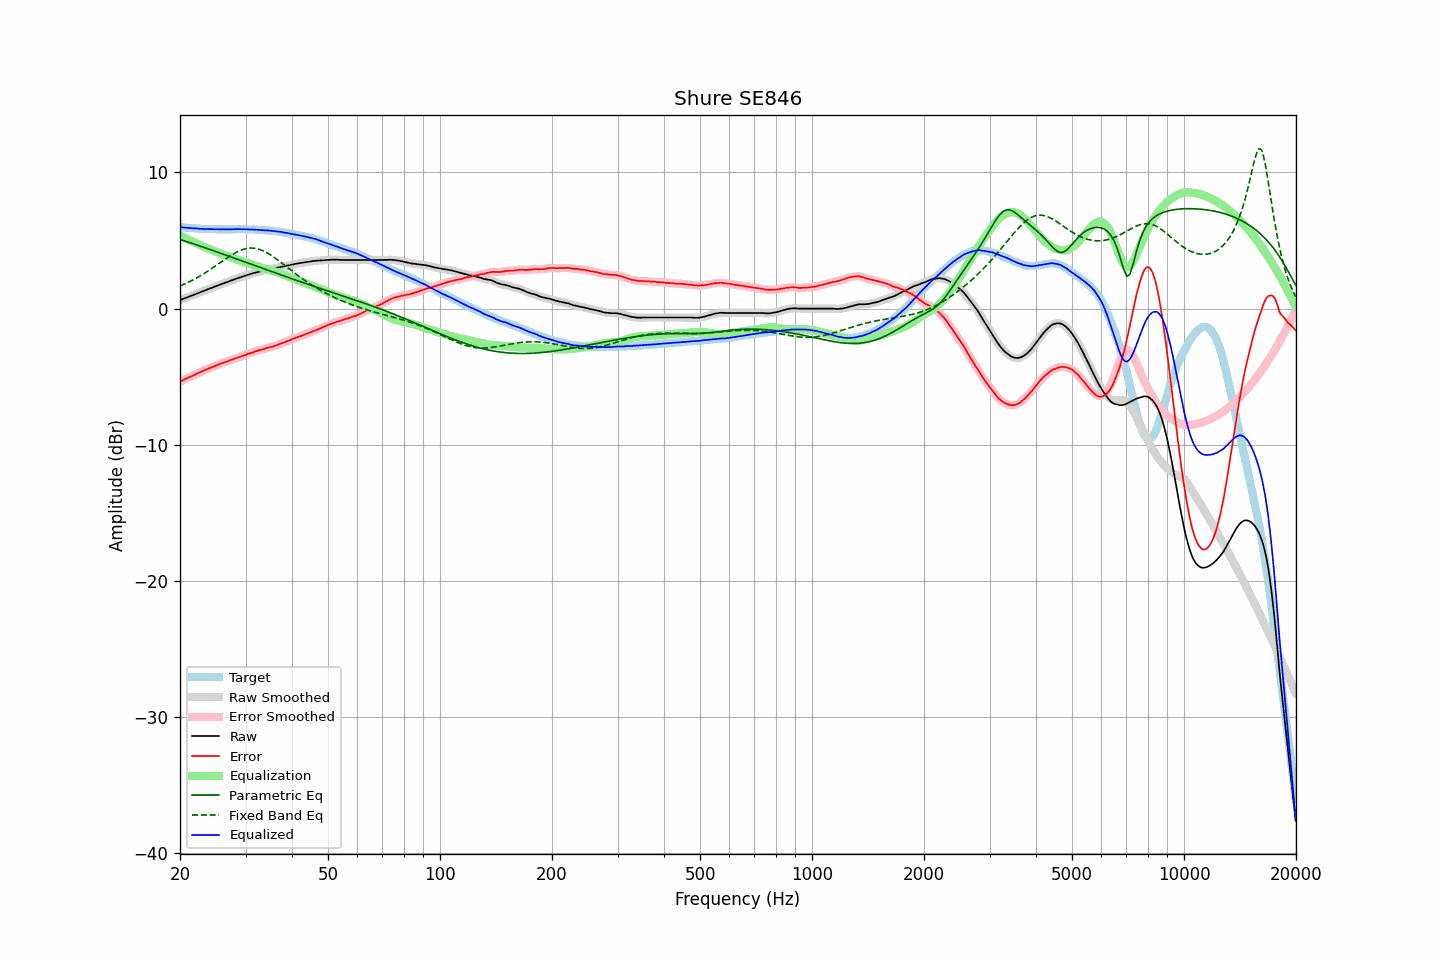

The table this chart was drawn from, first rows:
frequency, raw, error, smoothed, error_smoothed, equalization, parametric_eq, fixed_band_eq, equalized_raw, equalized_smoothed, target
20.00, 0.62, -5.36, 0.62, -5.36, 5.36, 5.08, 1.66, 5.98, 5.98, 5.98
20.20, 0.67, -5.30, 0.67, -5.31, 5.30, 5.04, 1.71, 5.97, 5.97, 5.97
20.40, 0.71, -5.25, 0.71, -5.25, 5.25, 5.00, 1.76, 5.96, 5.96, 5.96
20.61, 0.76, -5.19, 0.76, -5.19, 5.19, 4.96, 1.81, 5.95, 5.95, 5.95
20.81, 0.81, -5.12, 0.81, -5.13, 5.13, 4.93, 1.87, 5.95, 5.94, 5.93
21.02, 0.85, -5.07, 0.85, -5.07, 5.08, 4.89, 1.93, 5.93, 5.93, 5.92
21.23, 0.90, -5.01, 0.90, -5.02, 5.02, 4.85, 1.98, 5.92, 5.92, 5.91
21.44, 0.94, -4.98, 0.94, -4.97, 4.97, 4.81, 2.04, 5.91, 5.91, 5.92
21.66, 0.99, -4.91, 0.99, -4.92, 4.91, 4.77, 2.10, 5.90, 5.90, 5.90
21.87, 1.03, -4.87, 1.03, -4.86, 4.86, 4.73, 2.17, 5.89, 5.89, 5.90
22.09, 1.08, -4.80, 1.08, -4.80, 4.80, 4.69, 2.23, 5.88, 5.88, 5.88
22.31, 1.13, -4.74, 1.13, -4.75, 4.75, 4.65, 2.30, 5.88, 5.88, 5.87
22.54, 1.17, -4.69, 1.17, -4.69, 4.70, 4.61, 2.37, 5.86, 5.87, 5.86
22.76, 1.22, -4.64, 1.22, -4.64, 4.64, 4.57, 2.44, 5.86, 5.86, 5.86
22.99, 1.27, -4.58, 1.27, -4.59, 4.59, 4.53, 2.51, 5.86, 5.85, 5.85
23.22, 1.31, -4.53, 1.31, -4.54, 4.54, 4.49, 2.58, 5.85, 5.85, 5.84
23.45, 1.36, -4.49, 1.36, -4.48, 4.49, 4.45, 2.66, 5.85, 5.85, 5.85
23.69, 1.41, -4.43, 1.41, -4.44, 4.44, 4.41, 2.73, 5.85, 5.84, 5.84
23.92, 1.45, -4.38, 1.45, -4.39, 4.39, 4.37, 2.81, 5.84, 5.84, 5.83
24.16, 1.50, -4.34, 1.50, -4.34, 4.34, 4.33, 2.89, 5.84, 5.84, 5.84
24.40, 1.54, -4.30, 1.54, -4.30, 4.29, 4.29, 2.97, 5.83, 5.83, 5.84
24.65, 1.59, -4.24, 1.59, -4.25, 4.24, 4.24, 3.05, 5.83, 5.83, 5.83
24.89, 1.63, -4.20, 1.63, -4.20, 4.20, 4.20, 3.13, 5.83, 5.83, 5.83
25.14, 1.68, -4.14, 1.68, -4.15, 4.15, 4.16, 3.22, 5.83, 5.83, 5.82
25.39, 1.72, -4.10, 1.72, -4.10, 4.10, 4.12, 3.30, 5.82, 5.83, 5.82
25.65, 1.77, -4.05, 1.77, -4.06, 4.06, 4.08, 3.38, 5.83, 5.83, 5.82
25.91, 1.81, -4.01, 1.81, -4.01, 4.01, 4.04, 3.46, 5.82, 5.83, 5.82
26.16, 1.86, -3.97, 1.86, -3.97, 3.97, 3.99, 3.55, 5.83, 5.83, 5.83
26.43, 1.90, -3.92, 1.90, -3.93, 3.92, 3.95, 3.63, 5.82, 5.82, 5.82
26.69, 1.94, -3.88, 1.94, -3.88, 3.88, 3.91, 3.71, 5.82, 5.82, 5.82
26.96, 1.98, -3.84, 1.98, -3.84, 3.84, 3.87, 3.79, 5.82, 5.82, 5.82
27.23, 2.03, -3.79, 2.03, -3.80, 3.80, 3.82, 3.86, 5.83, 5.82, 5.82
27.50, 2.07, -3.75, 2.07, -3.75, 3.76, 3.78, 3.94, 5.83, 5.83, 5.82
27.77, 2.11, -3.72, 2.11, -3.71, 3.71, 3.74, 4.01, 5.83, 5.83, 5.83
28.05, 2.16, -3.66, 2.16, -3.67, 3.67, 3.70, 4.08, 5.84, 5.83, 5.82
28.33, 2.20, -3.63, 2.20, -3.63, 3.64, 3.65, 4.14, 5.84, 5.83, 5.83
28.62, 2.24, -3.59, 2.24, -3.59, 3.60, 3.61, 4.20, 5.83, 5.84, 5.83
28.90, 2.28, -3.56, 2.28, -3.56, 3.55, 3.57, 4.25, 5.83, 5.83, 5.84
29.19, 2.32, -3.52, 2.32, -3.52, 3.51, 3.53, 4.30, 5.83, 5.83, 5.84
29.48, 2.36, -3.47, 2.36, -3.48, 3.47, 3.48, 4.34, 5.83, 5.83, 5.83
29.78, 2.40, -3.43, 2.40, -3.43, 3.43, 3.44, 4.38, 5.83, 5.83, 5.83
30.08, 2.44, -3.39, 2.44, -3.39, 3.39, 3.40, 4.41, 5.83, 5.83, 5.83
30.38, 2.48, -3.33, 2.48, -3.34, 3.35, 3.35, 4.43, 5.83, 5.82, 5.81
30.68, 2.51, -3.30, 2.51, -3.30, 3.30, 3.31, 4.44, 5.81, 5.82, 5.81
30.99, 2.55, -3.26, 2.55, -3.26, 3.26, 3.27, 4.45, 5.81, 5.81, 5.81
31.30, 2.58, -3.23, 2.58, -3.23, 3.22, 3.23, 4.45, 5.80, 5.80, 5.81
31.61, 2.62, -3.18, 2.62, -3.18, 3.18, 3.18, 4.44, 5.80, 5.80, 5.80
31.93, 2.65, -3.13, 2.65, -3.14, 3.14, 3.14, 4.42, 5.79, 5.79, 5.78
32.24, 2.68, -3.11, 2.68, -3.10, 3.11, 3.10, 4.40, 5.79, 5.79, 5.79
32.57, 2.71, -3.06, 2.71, -3.07, 3.07, 3.06, 4.36, 5.78, 5.78, 5.77
32.89, 2.74, -3.03, 2.74, -3.03, 3.03, 3.01, 4.33, 5.77, 5.77, 5.77
33.22, 2.77, -2.99, 2.77, -3.00, 3.00, 2.97, 4.28, 5.77, 5.76, 5.76
33.55, 2.79, -2.97, 2.79, -2.96, 2.96, 2.93, 4.23, 5.75, 5.76, 5.76
33.89, 2.82, -2.93, 2.82, -2.93, 2.93, 2.89, 4.17, 5.75, 5.75, 5.75
34.23, 2.85, -2.88, 2.85, -2.89, 2.90, 2.84, 4.11, 5.75, 5.74, 5.73
34.57, 2.87, -2.86, 2.87, -2.86, 2.87, 2.80, 4.04, 5.74, 5.74, 5.73
34.92, 2.89, -2.82, 2.89, -2.83, 2.83, 2.76, 3.97, 5.72, 5.73, 5.71
35.27, 2.92, -2.81, 2.92, -2.80, 2.80, 2.72, 3.89, 5.72, 5.71, 5.73
35.62, 2.94, -2.76, 2.94, -2.77, 2.76, 2.67, 3.81, 5.70, 5.70, 5.70
35.97, 2.97, -2.73, 2.97, -2.73, 2.73, 2.63, 3.73, 5.70, 5.69, 5.70
... 635 more rows
